Run: headless pygame with SDL's dummy video driver; simulated clock (each Clock.tick advances the game by its frame time, no real sleeping); random seed 0; keys injected as events and as key.get_pressed() state; no mouse input.
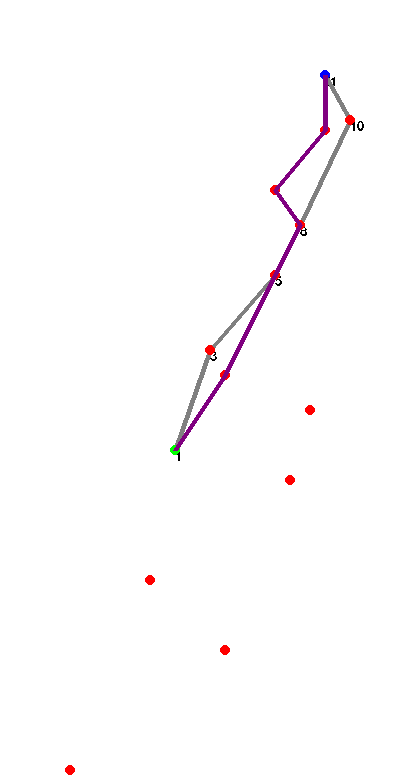
Frame 1 of 4 · flips 1–60 · no input
Frame 2 of 4 · flips 61–180 · tapped SPACE, RETURN · held RIGHT (→), D · screen unchanged from frame 1, image omitted
Frame 3 of 4 · flips 181–300 · held DOWN (↓), S · screen unchanged from frame 2, image omitted
Frame 4 of 4 · flips 301–420 · held LEFT (←), A, UP (↑), W · screen unchanged from frame 3, image omitted

The pygame program that drew these frames:

# -*- coding: utf-8 -*-
"""
Created on Mon Dec 27 20:30:36 2021

@author: paule

modified from: https://www.pythonpool.com/a-star-algorithm-python/
pygame tutorial: https://www.youtube.com/watch?v=8dfePlONtls
"""


# Import needed libaries
import pygame
import math

# Define different colours for convience
RED = (255, 0, 0)
GREEN = (0, 255, 0)
BLUE = (0, 0, 255)
YELLOW = (255, 255, 0)
WHITE = (255, 255, 255)
BLACK = (0, 0, 0)
PURPLE = (128, 0, 128)
ORANGE = (255, 165 ,0)
GREY = (128, 128, 128)
TURQUOISE = (64, 224, 208)

# A list of the corridants of the holds
holdsList1 = [[70,770],[225,650],[150,580],[175,450],[290,480],[310,410],[225,375],[210,350],[275,275],[300,225],[275,190],[325,130],[350,120],[325,75]]
holdsList11 = [[175,450],[290,480],[310,410],[225,375],[210,350],[275,275],[300,225],[275,190]]
holdsList2 = [[210,720],[300,720],[180,620],[80,550],[300,500],[190,490],[120,370],[75,320],[190,300],[100,220],[120,120]]



# Define class Hold
class Hold:
    def __init__(self,x,y):
        self.x = x
        self.y = y
        self.neighbors = []
        self.colour = RED
        self.close = []
        self.twohands = False
        
    def get_position(self):
        return self.x, self.y

    def is_start(self):
        return self.colour == GREEN
    
    def is_end(self):
        return self.colour == BLUE
    
    def make_start(self):
        self.colour = GREEN
    
    def make_end(self):
        self.colour = BLUE
        
    def make_neighbor(self):
        self.colour = TURQUOISE
        
    def update_parent(self, theparent):
        self.parent = theparent
    
    #Method to draw hold
    def draw(self, window):
        pygame.draw.circle(window, self.colour,(self.x, self.y), 5)
    
    def draw_edge(self, window, p):
        pygame.draw.line(window, ORANGE, (self.x, self.y), p.get_posistion())
    
    # Currently adds self to neighbour list
    def update_neighbors(self, holdsList):
        self.neighbors = []
        for hold in holdsList:
            if hold != self:
                x,y = hold.get_position()
                if abs(self.x - x) < 125 and abs(self.y - y) < 125 and (y - self.y) < 0:
                    self.neighbors.append(hold)
                    #hold.make_neighbour()
    
    def is_close(self,holdsList):
        # for path1 x = 25 y = 35
        # for path2
        self.close = []
        for hold in holdsList:
            if hold != self:   
                x,y = hold.get_posistion()
                if abs(self.x - x) <= 25 and abs(self.y - y) <= 35:
                    self.close.append(hold)
                    hold.make_neighbour()
        
    def __lt__(self, other):
        return False
    
    
class Path:
    
    def __init__(self, start):
        self.holds = [start]


# Functions for Beta Buddy #


# Takes a list of corridantes and makes them into hold objects
def make_holds(hold_coords):
    hold_list = []
    for i in hold_coords:
        newHold = Hold(i[0],i[1])
        hold_list.append(newHold)
    return hold_list

# Draws a list of hold objects onto the screen
def drawHolds(window,holdlist):
    #window.fill(WHITE)
    for hold in holdlist:
        hold.draw(window)
    pygame.display.update()

def drawPath(window, path,colour):
    #window.fill(WHITE)
    path = list(path.values())
    for i in range(len(path)-1):
        pygame.draw.line(window, colour, path[i].get_position(), path[i+1].get_position(), 5)
    pygame.display.update()

def printFont(window,font,text,x,y):
    text = font.render(text, False, BLACK, WHITE) #No clue what False/True does
    window.blit(text,(x,y))

def printHoldNumber(window,path,font):
    key_list = list(path)
    value_list = list(path.values())

    for i in range(len(value_list)):
        x,y = value_list[i].get_position()
        text = str(key_list[i])
        printFont(window,font,text,x,y)
        
    
# Hurestic function (Are we getting closer to the goal?)
def heuristic(p1, p2):  #p1, p2 are cooridantes ie (x,y)
	x1, y1 = p1.get_position()
	x2, y2 = p2.get_position()
	return abs(x1 - x2) + abs(y1 - y2) # Manhatten distance


def g(p1, p2):  #p1, p2 are cooridantes ie (x,y)
	x1, y1 = p1.get_position()
	x2, y2 = p2.get_position()
	return math.sqrt((x1 - x2)**2 + (y1 - y2)**2) # Eculidan Distance

def find_paths(start_left, start_right, end, holdList):
    

    left_path = {1: start_left}#Path(start_left)
    right_path = {1: start_right}#Path(start_right)
    
    #Define list of all paths
    paths = [left_path, right_path]
    
    last_hold_in_path = start_left
    count = 1
    while last_hold_in_path != end:
        lowest_score = 100000000
        path_index = -1
        best_next_hold = None

        for i, path in enumerate(paths):
                
            last_hold = list(path.values())[-1]

            
            for pos_hold in last_hold.neighbors:

                is_good = True

                #Determine if this hold can still be held by a hand
                for path_x in paths:
                    if path_x != path:
                        last_x_hold = list(path_x.values())[-1]
                      
                        if last_x_hold == pos_hold:
                            if not last_x_hold.twohands:
                                is_good = False
                                
                        if g(last_x_hold, pos_hold) > 100:
                            is_good = False

                if is_good:
#                    print("FOUND A GOOD HOLD")
                    score = g(last_hold, pos_hold) + heuristic(end, pos_hold)
                    
                    if score < lowest_score:
                        lowest_score = score
                        
                        path_index = i
                        best_next_hold = pos_hold

        count = count + 1
        currentPath = paths[path_index]
        currentPath[count] = best_next_hold
        last_hold_in_path = best_next_hold
    
    # Check to add last hold to missing path
    if list(paths[0].values())[-1] != end:
        count = count + 1
        currentPath = paths[0]
        currentPath[count] = end
    
    if list(paths[1].values())[-1] != end:
        count = count + 1
        currentPath = paths[1]
        currentPath[count] = end        
    
    return paths

def update_neighbours(classHoldsList):
    for i in classHoldsList:
        i.update_neighbors(classHoldsList)

def draw_paths(colours,paths,screen):
    for j, path in enumerate(paths):
            col = colours[j]
            drawPath(screen,path,col)   

def main():
    # Screen Setup
    (width, height) = (400, 780)
    screen = pygame.display.set_mode((width, height))
    pygame.display.set_caption('Simple Path')
    screen.fill(WHITE)
    pygame.display.flip()
    
    # Take hold cooridantes and make them into Hold Class objects
    ############# Can change holds list used in this line #################
    classHoldsList = make_holds(holdsList1)
    
    # Set start and end holds
    start = classHoldsList[3]
    start.make_start()
    
    classHoldsList[8].twohands = True
    
    end = classHoldsList[-1]
    end.make_end()
    
    # Get neighbours for each hold
    update_neighbours(classHoldsList)
    
    # Find paths
    paths = find_paths(start, start, end, classHoldsList)
#    print(paths)
    print(list(paths[0]))
    print(list(paths[1]))
    
    pygame.init() # intilize font
    font=pygame.font.SysFont('helvetica',20) #define the font and size
    
#    printHoldNumber(screen,paths[0],font)
    printHoldNumber(screen,paths[1],font)
    
#    for i in paths[1].holds:
#        i.make_neighbor()
    
    # Use a loop so the window stays open
    # But this means that pygame is always redrawing
    running = True
    while running:
        # If the X button is clicked quit pygame screen
        for event in pygame.event.get():
            if event.type == pygame.QUIT:
                running = False
        
        # Draw holds on screen
        drawHolds(screen,classHoldsList)
        
        #Draw Paths
        colours = [PURPLE, GREY]
        draw_paths(colours,paths,screen)
    
    
    pygame.quit()

main()
